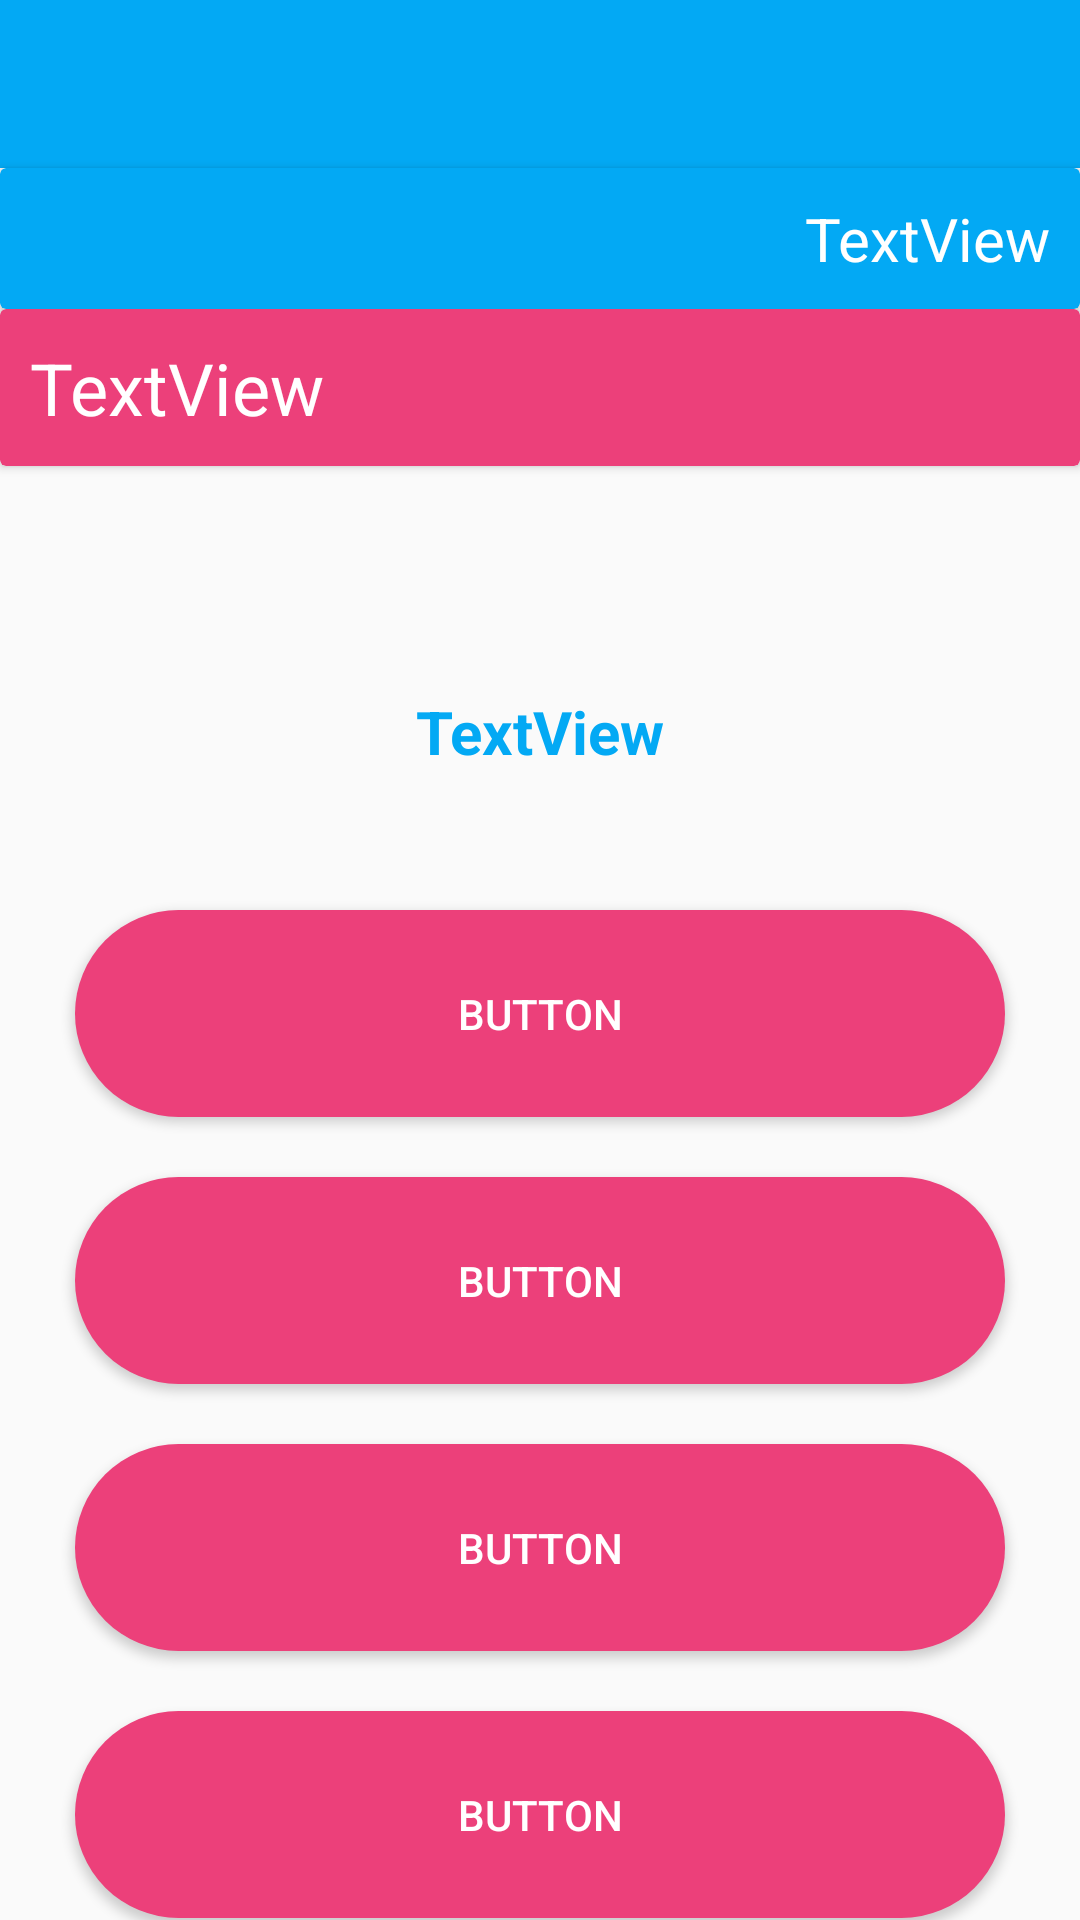

Android layout source for this screen:
<!-- AndroidManifest.xml: application theme MyAppTheme -->
<!-- res/layout/activity_quiz.xml -->
<?xml version="1.0" encoding="utf-8"?>
<androidx.constraintlayout.widget.ConstraintLayout xmlns:android="http://schemas.android.com/apk/res/android"
    xmlns:app="http://schemas.android.com/apk/res-auto"
    xmlns:tools="http://schemas.android.com/tools"
    android:layout_width="match_parent"
    android:layout_height="match_parent"
    tools:context=".Home.Quiz.Quiz">

    <androidx.appcompat.widget.Toolbar
        android:id="@+id/toolbar3"
        android:layout_width="match_parent"
        android:layout_height="wrap_content"
        android:background="?attr/colorPrimary"
        android:minHeight="?attr/actionBarSize"
        android:theme="?attr/actionBarTheme"
        app:layout_constraintEnd_toEndOf="parent"
        app:layout_constraintStart_toStartOf="parent"
        app:layout_constraintTop_toTopOf="parent"
        app:titleTextColor="@color/white" />

    <androidx.cardview.widget.CardView
        android:id="@+id/cardView"
        android:layout_width="0dp"
        android:layout_height="wrap_content"
        android:background="@color/blue"
        android:backgroundTint="@color/blue"
        app:layout_constraintEnd_toEndOf="parent"
        app:layout_constraintHorizontal_bias="0.0"
        app:layout_constraintStart_toStartOf="parent"
        app:layout_constraintTop_toBottomOf="@+id/toolbar3">

        <TextView
            android:id="@+id/qtime"
            android:layout_width="wrap_content"
            android:layout_height="wrap_content"
            android:layout_gravity="end"
            android:gravity="end"
            android:padding="10dp"
            android:text="TextView"
            android:textColor="@color/white"
            android:textSize="20sp" />

    </androidx.cardview.widget.CardView>

    <androidx.cardview.widget.CardView
        android:id="@+id/cardView2"
        android:layout_width="match_parent"
        android:layout_height="wrap_content"
        android:background="@color/pink"
        android:backgroundTint="@color/pink"
        app:layout_constraintEnd_toEndOf="parent"
        app:layout_constraintStart_toStartOf="parent"
        app:layout_constraintTop_toBottomOf="@+id/cardView">

        <TextView
            android:id="@+id/qql"
            android:layout_width="wrap_content"
            android:layout_height="wrap_content"
            android:padding="10dp"
            android:text="TextView"
            android:textColor="@color/white"
            android:textSize="24sp" />
    </androidx.cardview.widget.CardView>

    <TextView
        android:id="@+id/quizquestion"
        android:layout_width="0dp"
        android:layout_height="wrap_content"
        android:layout_marginTop="50dp"
        android:gravity="center"
        android:padding="25dp"
        android:text="TextView"
        android:textColor="@color/blue"
        android:textSize="20sp"
        android:textStyle="bold"
        app:layout_constraintEnd_toEndOf="parent"
        app:layout_constraintStart_toStartOf="parent"
        app:layout_constraintTop_toBottomOf="@+id/cardView2" />

    <Button
        android:id="@+id/otp1"
        android:layout_width="0dp"
        android:layout_height="wrap_content"
        android:layout_marginStart="25dp"
        android:layout_marginTop="20dp"
        android:layout_marginEnd="25dp"
        android:background="@drawable/buttonrad"
        android:padding="25dp"
        android:text="Button"
        android:textColor="@color/white"
        app:cornerRadius="30dp"
        app:layout_constraintBottom_toTopOf="@+id/otp2"
        app:layout_constraintEnd_toEndOf="parent"
        app:layout_constraintHorizontal_bias="0.5"
        app:layout_constraintStart_toStartOf="parent"
        app:layout_constraintTop_toBottomOf="@+id/quizquestion"
        app:layout_constraintVertical_chainStyle="packed" />

    <Button
        android:id="@+id/otp2"
        android:layout_width="0dp"
        android:layout_height="wrap_content"
        android:layout_marginStart="25dp"
        android:layout_marginTop="20dp"
        android:layout_marginEnd="25dp"
        android:background="@drawable/buttonrad"
        android:padding="25dp"
        android:text="Button"
        android:textColor="@color/white"
        app:layout_constraintBottom_toTopOf="@+id/otp3"
        app:layout_constraintEnd_toEndOf="parent"
        app:layout_constraintHorizontal_bias="0.5"
        app:layout_constraintStart_toStartOf="parent"
        app:layout_constraintTop_toBottomOf="@+id/otp1" />

    <Button
        android:id="@+id/otp3"
        android:layout_width="0dp"
        android:layout_height="wrap_content"
        android:layout_marginStart="25dp"
        android:layout_marginTop="20dp"
        android:layout_marginEnd="25dp"
        android:background="@drawable/buttonrad"
        android:padding="25dp"
        android:text="Button"
        android:textColor="@color/white"
        app:layout_constraintBottom_toTopOf="@+id/otp4"
        app:layout_constraintEnd_toEndOf="parent"
        app:layout_constraintHorizontal_bias="0.5"
        app:layout_constraintStart_toStartOf="parent"
        app:layout_constraintTop_toBottomOf="@+id/otp2" />

    <Button
        android:id="@+id/otp4"
        android:layout_width="0dp"
        android:layout_height="wrap_content"
        android:layout_marginStart="25dp"
        android:layout_marginTop="20dp"
        android:layout_marginEnd="25dp"
        android:background="@drawable/buttonrad"
        android:padding="25dp"
        android:text="Button"
        android:textColor="@color/white"
        app:layout_constraintBottom_toBottomOf="parent"
        app:layout_constraintEnd_toEndOf="parent"
        app:layout_constraintHorizontal_bias="0.5"
        app:layout_constraintStart_toStartOf="parent"
        app:layout_constraintTop_toBottomOf="@+id/otp3" />

</androidx.constraintlayout.widget.ConstraintLayout>
<!-- resources referenced by this layout -->
<resources>
  <color name="blue">#03A9F4</color>
  <color name="pink">#EC407A</color>
  <color name="white">#FFFFFFFF</color>
  <!-- drawable buttonrad (drawable) -->
  <shape xmlns:android="http://schemas.android.com/apk/res/android"
      android:shape="rectangle">
      <solid android:color="@color/pink" />
      <corners android:radius="50dp" />
  </shape>
  <style name="MyAppTheme" parent="AppTheme">
          <item name="android:windowContentTransitions">true</item>
          <item name="android:windowAllowEnterTransitionOverlap">true</item>
          <item name="android:windowAllowReturnTransitionOverlap">true</item>
          <item name="android:windowSharedElementEnterTransition">@android:transition/move</item>
          <item name="android:windowSharedElementExitTransition">@android:transition/move</item>
      </style>
  <style name="AppTheme" parent="Theme.AppCompat.Light.NoActionBar">
              <item name="colorPrimary">@color/blue</item>
              <item name="colorPrimaryDark">@color/blue</item>
              <item name="colorAccent">@color/pink</item>
          </style>
</resources>
